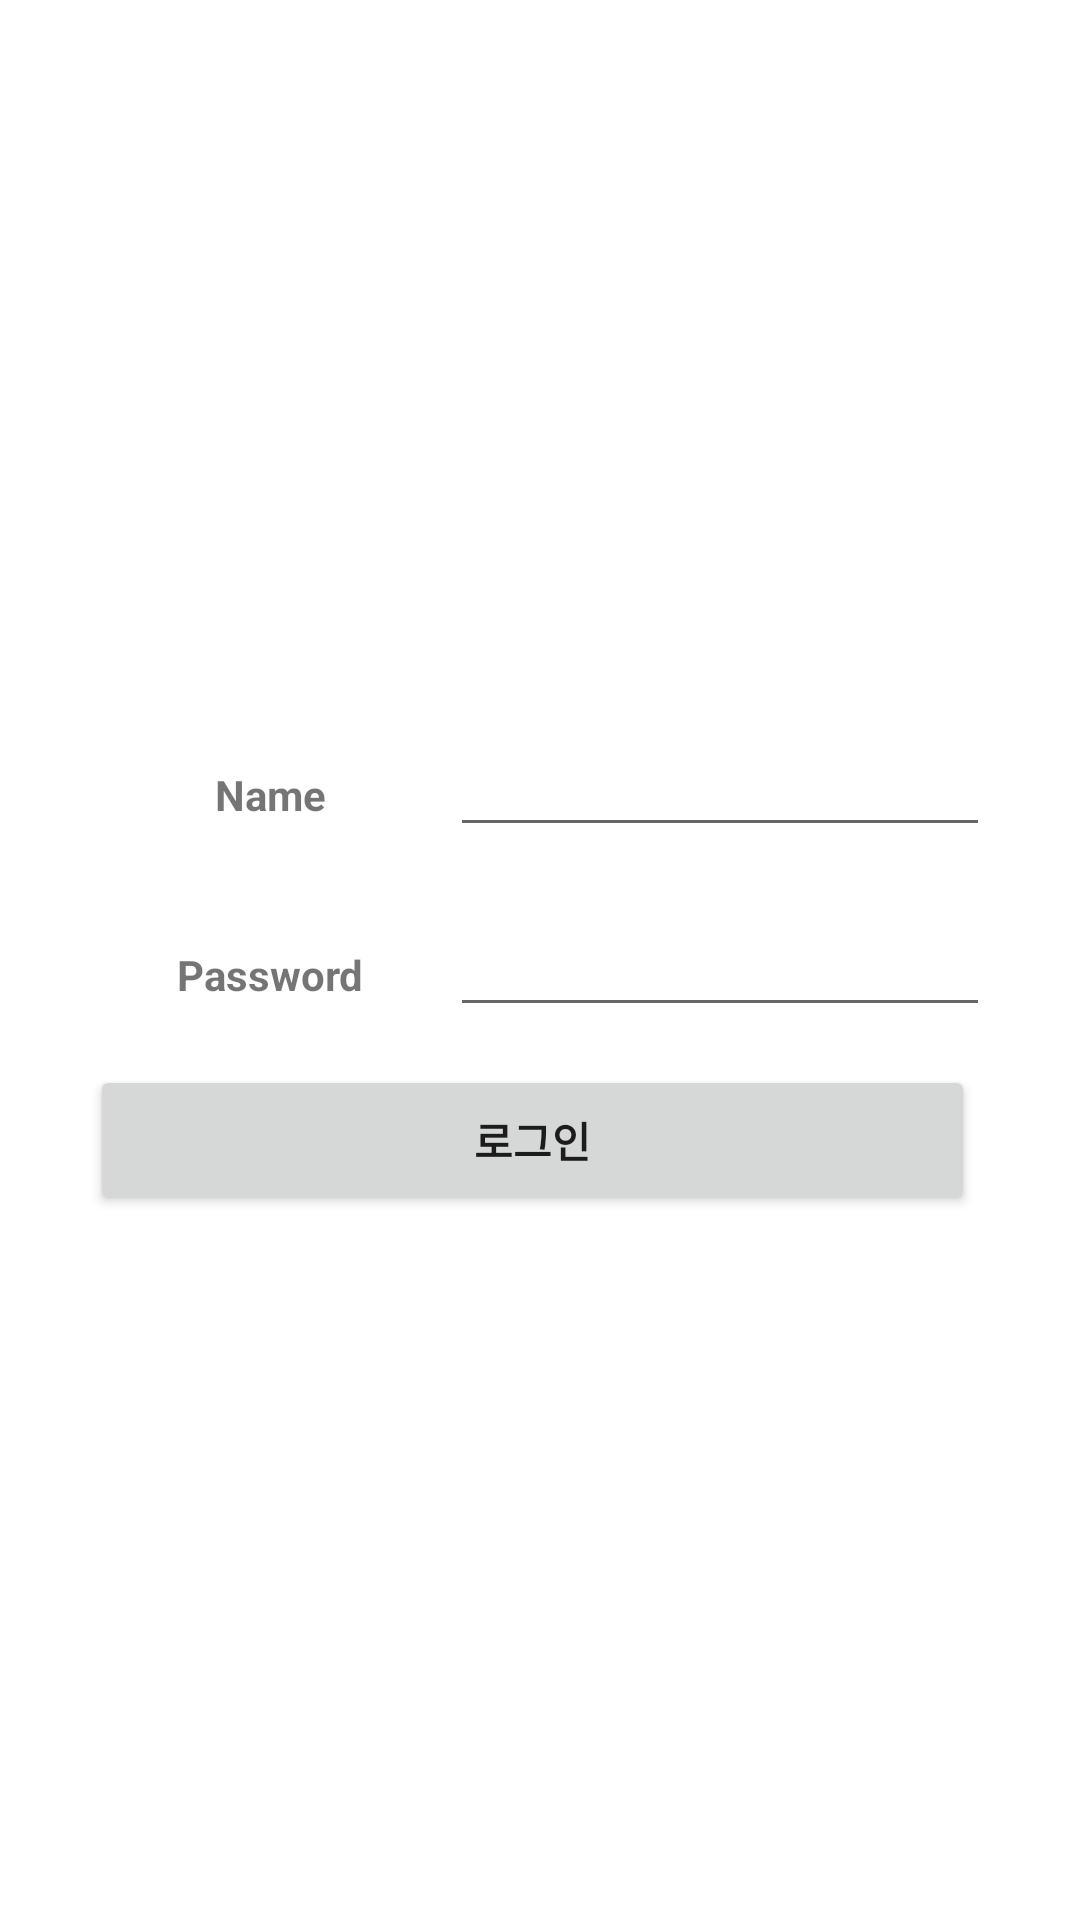

The Android layout XML behind this screen, and the referenced resources:
<!-- AndroidManifest.xml: application theme Theme.Poker -->
<!-- res/layout/activity_login.xml -->
<?xml version="1.0" encoding="utf-8"?>
<androidx.constraintlayout.widget.ConstraintLayout xmlns:android="http://schemas.android.com/apk/res/android"
    android:layout_width="match_parent"
    android:layout_height="match_parent"
    xmlns:app="http://schemas.android.com/apk/res-auto">

    <RelativeLayout
        android:id="@+id/loginRelativeLayout"
        android:layout_width="300dp"
        android:layout_height="wrap_content"
        app:layout_constraintStart_toStartOf="parent"
        app:layout_constraintEnd_toEndOf="parent"
        app:layout_constraintTop_toTopOf="parent"
        app:layout_constraintBottom_toBottomOf="parent"
        >

        <LinearLayout
            android:id="@+id/loginIdLinearLayout"
            android:layout_width="match_parent"
            android:layout_height="wrap_content"
            android:background="@drawable/black_topline">

            <TextView
                android:layout_width="0dp"
                android:layout_height="60dp"
                android:layout_weight="2"
                android:gravity="center"
                android:text="Name"
                android:textStyle="bold" />

            <EditText
                android:id="@+id/loginName"
                android:layout_width="0dp"
                android:layout_height="wrap_content"
                android:layout_weight="3"
                android:textStyle="bold"
                android:paddingHorizontal="10dp" />

        </LinearLayout>

        <LinearLayout
            android:id="@+id/loginPasswordLinearLayout"
            android:layout_width="match_parent"
            android:layout_height="wrap_content"
            android:layout_below="@id/loginIdLinearLayout"
            android:background="@drawable/black_lowline"
            >

            <TextView
                android:layout_width="0dp"
                android:layout_height="60dp"
                android:layout_weight="2"
                android:gravity="center"
                android:text="Password"
                android:textStyle="bold"
                />

            <EditText
                android:id="@+id/loginPW"
                android:layout_width="0dp"
                android:layout_height="wrap_content"
                android:layout_weight="3"
                android:textStyle="bold"
                android:inputType="textPassword"
                android:paddingHorizontal="10dp" />

        </LinearLayout>

        <LinearLayout
            android:id="@+id/loginRegisterLayout"
            android:layout_width="match_parent"
            android:layout_height="50dp"
            android:layout_below="@id/loginPasswordLinearLayout">

            <Button
                android:id="@+id/loginButton"
                android:layout_width="0dp"
                android:layout_height="match_parent"
                android:layout_marginEnd="5dp"
                android:layout_weight="1"
                android:text="로그인"
                android:textStyle="bold" />

        </LinearLayout>

    </RelativeLayout>

</androidx.constraintlayout.widget.ConstraintLayout>
<!-- resources referenced by this layout -->
<resources>
  <style name="Theme.Poker" parent="Theme.MaterialComponents.DayNight.DarkActionBar">
          
          <item name="colorPrimary">#FF660000</item>
          <item name="colorPrimaryVariant">#FF660000</item>
          <item name="colorOnPrimary">@color/white</item>
          
          <item name="colorSecondary">@color/teal_200</item>
          <item name="colorSecondaryVariant">@color/teal_700</item>
          <item name="colorOnSecondary">@color/black</item>
          
          <item name="android:statusBarColor" tools:targetApi="l">?attr/colorPrimaryVariant</item>
          </style>
  <color name="white">#FFFFFFFF</color>
  <color name="teal_200">#FF03DAC5</color>
  <color name="teal_700">#FF018786</color>
  <color name="black">#FF000000</color>
</resources>
